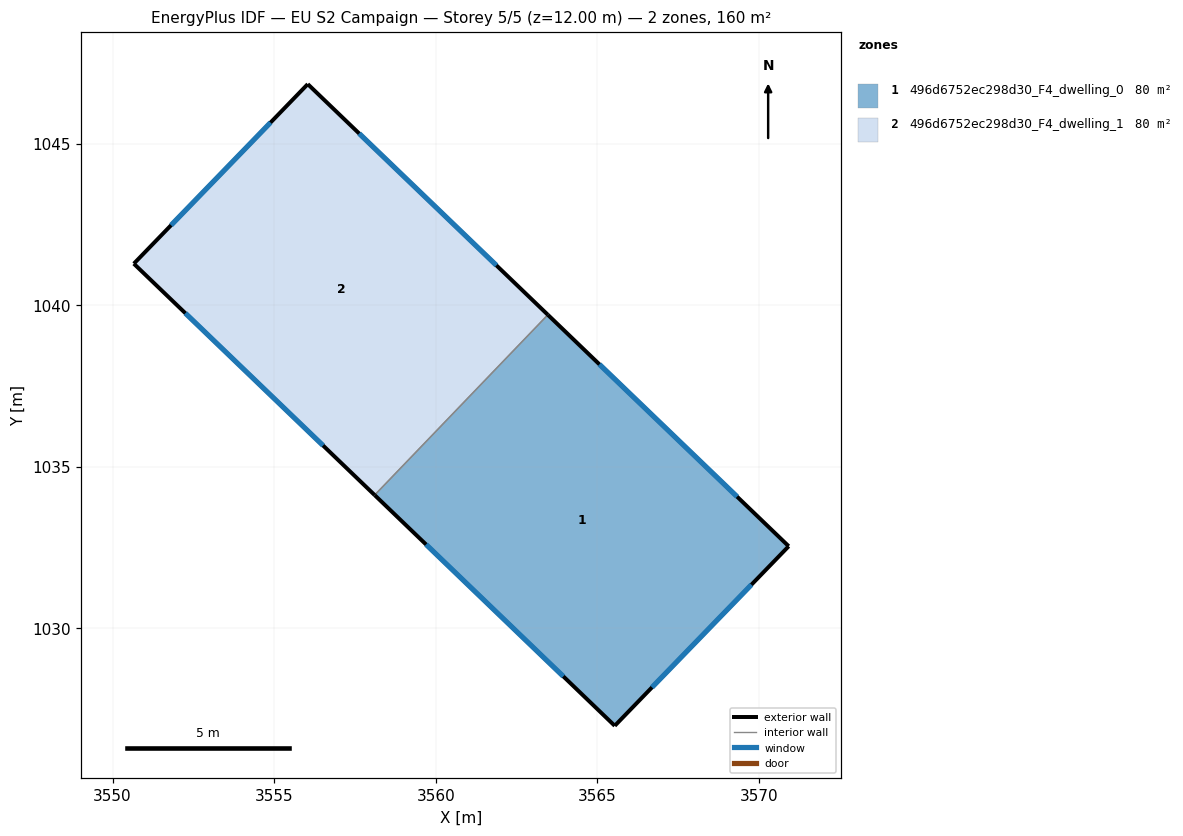
=== STOREY PLAN SPEC (per zone: floor XY polygon, exterior-wall plan segments, windows/doors) ===
zone 1: 496d6752ec298d30_F4_dwelling_0  (79.8 m²)
  floor: (3570.92, 1032.54) (3565.54, 1026.98) (3558.11, 1034.12) (3563.47, 1039.70)
  exterior wall: (3558.11, 1034.12) – (3565.54, 1026.98)  [10.3 m]
    window: (3559.70, 1032.59) – (3563.95, 1028.51)  [10.1 m²]
  exterior wall: (3570.92, 1032.54) – (3563.47, 1039.70)  [10.3 m]
    window: (3569.33, 1034.07) – (3565.07, 1038.17)  [10.1 m²]
  exterior wall: (3565.54, 1026.98) – (3570.92, 1032.54)  [7.7 m]
    window: (3566.69, 1028.17) – (3569.77, 1031.35)  [7.6 m²]
  interior walls: 1
zone 2: 496d6752ec298d30_F4_dwelling_1  (79.8 m²)
  floor: (3563.47, 1039.70) (3558.11, 1034.12) (3550.66, 1041.28) (3556.04, 1046.84)
  exterior wall: (3563.47, 1039.70) – (3556.04, 1046.84)  [10.3 m]
    window: (3561.88, 1041.23) – (3557.63, 1045.31)  [10.1 m²]
  exterior wall: (3550.66, 1041.28) – (3558.11, 1034.12)  [10.3 m]
    window: (3552.25, 1039.75) – (3556.51, 1035.66)  [10.1 m²]
  exterior wall: (3556.04, 1046.84) – (3550.66, 1041.28)  [7.7 m]
    window: (3554.89, 1045.65) – (3551.81, 1042.47)  [7.6 m²]
  interior walls: 1

=== DERIVED (storey summary) ===
Building: EU S2 Campaign
Storey: 5 of 5  (floor level z = 12.00 m)
Storey gross floor area: 159.7 m²
Zones on this storey: 2
  - 496d6752ec298d30_F4_dwelling_0: floor 79.8 m²; exterior wall 28.4 m (85.1 m²); 3 window(s) 27.8 m²; WWR 32.7%
  - 496d6752ec298d30_F4_dwelling_1: floor 79.8 m²; exterior wall 28.4 m (85.1 m²); 3 window(s) 27.8 m²; WWR 32.7%
Zone adjacency (shared interzone walls):
  - 496d6752ec298d30_F4_dwelling_0 ↔ 496d6752ec298d30_F4_dwelling_1